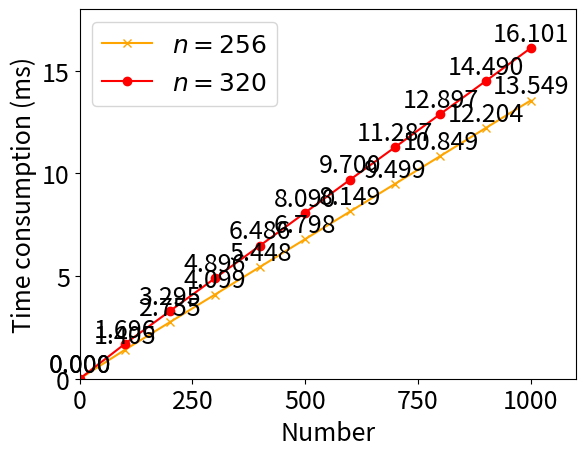

Here is the Python script that generated this plot:
from matplotlib import pyplot as plt
x = [i * 100 for i in range(11)]
y1 = [0, 1.405, 2.755, 4.099, 5.448, 6.798, 8.149, 9.499, 10.849, 12.204, 13.549]
y2 = [0, 1.696, 3.295, 4.896, 6.486, 8.090, 9.700, 11.287, 12.897, 14.490, 16.101]
plt.rcParams["font.size"] = 18
plt.plot(x, y1, marker = "x", color = "orange")
plt.plot(x, y2, marker = "o", color = "red")
for i in range(len(x)):
	plt.annotate("{0:.3f}".format(y1[i]), (x[i], y1[i]), textcoords = "offset points", xytext = (0, 5), ha = "center")
	plt.annotate("{0:.3f}".format(y2[i]), (x[i], y2[i]), textcoords = "offset points", xytext = (0, 5), ha = "center")
plt.xlim(0, 1100)
plt.ylim(0, 18)
plt.legend(["$n = 256$", "$n = 320$"])
plt.rcParams["font.size"] = 20
plt.xlabel("Number")
plt.ylabel("Time consumption (ms)")
plt.rcParams["figure.dpi"] = 1200
plt.rcParams["savefig.dpi"] = 1200
print("sum(y1) / len(y1) = {0:.6f} / {1} = {2:.9f}".format(sum(y1), len(y1), sum(y1) / len(y1)))
print("sum(y2) / len(y2) = {0:.6f} / {1} = {2:.9f}".format(sum(y2), len(y2), sum(y2) / len(y2)))
plt.show()
plt.close()
